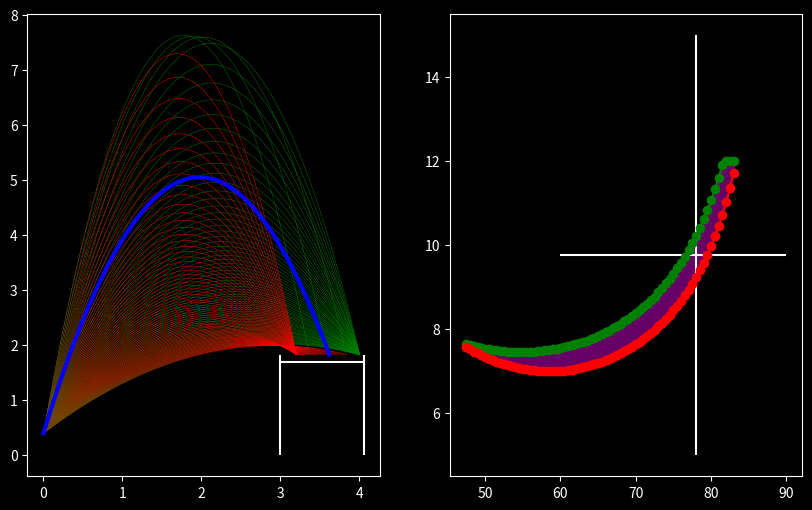

The matplotlib source for this figure:
import numpy as np

import matplotlib.pyplot as plt

# width of the funnel of the hub in meters
w = 1.05918

# height of the hub in meters
h = 1.8288

# gravity
g = 9.81

# m/s
launch_speed = 1.0
max_launch_speed = 12

# degrees
launch_angle = 47.5
max_launch_angle = 85.0

# m 
distance = 3

# m
front_clearance = 0.2

# m
back_clearance = 0.05

# m
top_clearance = 0.16

# m (not sure what this is yet, have to change)
shooter_height = 0.4

plt.style.use('dark_background')

def sec(theta):
    return 1/(np.cos(theta))

# calculates whether the trajectory will allow for the ball to make it into the hub
# v_0 is the launch velocity, theta is the launch angle in radians, d is the distance from the front of the hub,
# and launch height is the height the fuel is launched at (this is constant but im not sure what this is currently)
def withinRange(v_0, theta, d, launch_height):
    discriminant = (v_0**2)*(np.sin(theta)**2)-4*(-0.5*g)*(launch_height-h)
    
    if discriminant < 0:
        return False, None
    
    t_0 = (v_0*np.sin(theta)+np.sqrt(discriminant))/(g)
    t_1 = (distance)/(v_0*np.cos(theta))

    y_height = y_pos(v_0, theta, launch_height, t_1)

    x_position = x_pos(v_0, theta, t_0)

    return (x_position >= (d+front_clearance) and x_position <= (d+w)-back_clearance and y_height >= (h+top_clearance)), t_0

# calculates the x-position using kinematics
# v_0 is launch velocity, theta is launch angle in radians, t is time
def x_pos(v_0, theta, t):
    return v_0*np.cos(theta)*t

# calculates the y-position using kinematics
# v_0 is launch velocity, theta is launch angle in radians, launch_height is the launch height (lol), t is time
def y_pos(v_0, theta, launch_height, t):
    return launch_height+(v_0*np.sin(theta)*t)-((0.5*g)*(t**2))

def dxdv(x, v, theta):
    numerator = -g*(x**2)*sec(theta)
    denominator = (v**3)*(np.tan(theta))-(x*g*v*sec(theta))

    return numerator/denominator

def dxd0(x, v, theta):
    numerator = (g*(x**2))*(sec(theta)*np.tan(theta))-2*(v**2)*(x)*(sec(theta)**2)
    denominator = (2*(v**2)*np.tan(theta))-(2*x*g*sec(theta))

    return numerator/denominator

fig, axes = plt.subplots(1, 2, figsize=(10, 6))

axes[0].vlines(x=distance, ymin=0, ymax=h)
axes[0].vlines(x=distance+w, ymin=0, ymax=h)
axes[0].hlines(y=1.7, xmin=distance, xmax=distance+w)

angles = []
min_speeds = []
max_speeds = []

while launch_angle <= max_launch_angle:

    speeds = []
    times = []

    while launch_speed <= max_launch_speed:

        inRange = withinRange(launch_speed, np.radians(launch_angle), distance, shooter_height)

        if inRange[0]:
            speeds.append(launch_speed)

            t = np.linspace(0, inRange[1], 100)

            times.append(t)

        launch_speed += 0.01
    
    if len(speeds) != 0:     
        min_velocity = min(speeds)
        max_velocity = max(speeds)

        min_time = speeds.index(min_velocity)
        max_time = speeds.index(max_velocity)

        x1 = min_velocity*np.cos(np.radians(launch_angle))*times[min_time]
        y1 = shooter_height+(min_velocity*np.sin(np.radians(launch_angle))*times[min_time])-(0.5*g)*(times[min_time]**2)

        x2 = max_velocity*np.cos(np.radians(launch_angle))*times[max_time]
        y2 = shooter_height+(max_velocity*np.sin(np.radians(launch_angle))*times[max_time])-(0.5*g)*(times[max_time]**2)

        axes[0].plot(x1, y1, color='red', linewidth=0.3)
        axes[0].plot(x2, y2, color='green', linewidth=0.3)

        angles.append(launch_angle)
        min_speeds.append(min_velocity)
        max_speeds.append(max_velocity)
    
    launch_speed = 1.0

    launch_angle += 0.5

upper_coeff = np.polyfit(angles, max_speeds, 4)

# x_vals = np.linspace(47.5, 85, 100)
# y_vals = np.polyval(upper_coeff, x_vals)

# axes[1].plot(x_vals, y_vals)

lower_coeff = np.polyfit(angles, min_speeds, 4)

# x_vals2 = np.linspace(47.5, 85, 100)
# y_vals2 = np.polyval(lower_coeff, x_vals2)

# axes[1].plot(x_vals2, y_vals2)

difference = upper_coeff-lower_coeff

def upper_bound(x):
    return upper_coeff[0]*(x**4)+upper_coeff[1]*(x**3)+upper_coeff[2]*(x**2)+upper_coeff[3]*(x)+upper_coeff[4]

def lower_bound(x):
    return lower_coeff[0]*(x**4)+lower_coeff[1]*(x**3)+lower_coeff[2]*(x**2)+lower_coeff[3]*(x)+lower_coeff[4]

def difference_func(x):
    return difference[0]*(x**4)+difference[1]*(x**3)+difference[2]*(x**2)+difference[3]*(x)+difference[4]

max = -10000
optimal_angle = 47.5

counter = 47.5

while (counter <= 85):
    if (difference_func(counter) > max):
        max = difference_func(counter)
        optimal_angle = counter

    counter += 0.1

curr = lower_bound(optimal_angle)
vertical_upper = upper_bound(optimal_angle)

horiz = ((vertical_upper-curr)/2)+curr

max_2 = -10000
optimal_speed = horiz

axes[1].vlines(x=optimal_angle, ymin=5, ymax=15)
axes[1].hlines(y=horiz, xmin=60, xmax=90)

axes[1].plot(angles, max_speeds, 'o', linestyle="-", color='green')
axes[1].plot(angles, min_speeds, 'o', linestyle="-", color='red')

val = withinRange(optimal_speed, np.radians(optimal_angle), distance, shooter_height)[1]

t = np.linspace(0, val, 100)

print(val)

x_optimal = optimal_speed*np.cos(np.radians(optimal_angle))*t
y_optimal = shooter_height+(optimal_speed)*np.sin(np.radians(optimal_angle))*t+(-0.5*g)*(t**2)

axes[0].plot(x_optimal, y_optimal, linewidth=3, color='blue')

plt.fill_between(angles, min_speeds, max_speeds, color='purple', alpha=0.8)

plt.show()
